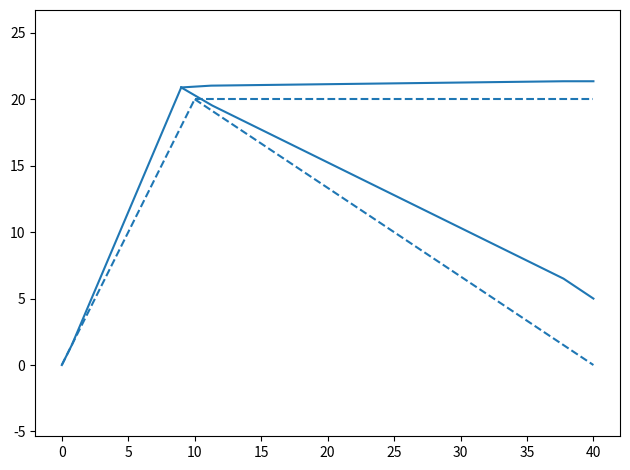

Reproduce this figure in Python.
"""
Created on Jan. 17, 2024
@author: Heng-Sheng Hanson Chang
"""

import numpy as np
from scipy.optimize import minimize
from collections import defaultdict
import matplotlib.pyplot as plt

def direction(angle):
    return np.array([np.cos(angle), np.sin(angle)])

def position_translate(length, angle):
    return length * direction(angle)

def get_energy(coefficient, value):
    return np.sum(0.5 * coefficient * value**2)

class PRBM:
    GAMMA = 0.85
    SPRING_CONSTANT = 2.67

    def __init__(
            self,
            nodes,
            links, 
            youngs_modulus, 
            in_plane_thickness, 
            out_of_plane_thickness,
            boundary_constraints,
            external_loads,
        ):
        # Geometry
        self.number_of_nodes = len(nodes)
        self.nodes = np.array(nodes)
        self.number_of_links = len(links)
        self.links = np.array(links)
        self.length_of_links = self.get_initial_length_of_links()
        self.angle_of_links = self.get_initial_angle_of_links()
        self.extensible_length_of_links = PRBM.GAMMA * self.length_of_links
        self.inextensible_length_of_links = (1 - PRBM.GAMMA) * self.length_of_links / 2

        # create a list recording the angles of attached links to each node, to access or modify the angles
        # usage: angles_of_attached_links_to_each_node[node_number][link_number] = angle
        # this variable is only used in the constraints method 
        self.angles_of_attached_links_to_each_node = [defaultdict(float) for _ in range(len(self.nodes))]

        # Material properties
        self.youngs_modulus = self.compute(youngs_modulus)
        self.in_plane_thickness = self.compute(in_plane_thickness)
        self.out_of_plane_thickness = self.compute(out_of_plane_thickness)
        self.cross_sectional_area = self.out_of_plane_thickness * self.in_plane_thickness
        self.moment_of_inertia = self.out_of_plane_thickness * self.in_plane_thickness**3 / 12

        # Boundary conditions
        self.boundary_constraints = boundary_constraints
        self.external_loads = external_loads

        # Compute equivalent spring constant
        self.equivalent_rotational_spring_constant = self.get_rotational_spring_constant()
        self.equivalent_translational_spring_constant = self.get_translational_spring_constant()
        
        # Decision variables
        self.position_x = self.nodes[:, 0].copy()
        self.position_y = self.nodes[:, 1].copy()
        self.angle_theta = np.zeros(self.number_of_links)
        self.angle_0 = np.zeros(self.number_of_links)
        self.angle_1 = np.zeros(self.number_of_links)
        self.delta = np.zeros(self.number_of_links)
        
        # Bounds of decision variables
        self.bounds = np.zeros((len(self.collect_decision_variables()), 2))
        self.bounds[:, 0] = self.collect_decision_variables(
            self.position_x-100, 
            self.position_y-100,
            self.angle_theta - np.pi / 2,
            self.angle_0 - np.pi / 2,
            self.angle_1 - np.pi / 2,
            self.delta - np.min(self.length_of_links) / 2,
        )
        self.bounds[:, 1] = self.collect_decision_variables(
            self.position_x+100, 
            self.position_y+100,
            self.angle_theta + np.pi / 2,
            self.angle_0 + np.pi / 2,
            self.angle_1 + np.pi / 2,
            self.delta + np.min(self.length_of_links) / 2,
        )

        # Options
        self.options = dict(
            disp=True,
            maxiter=300,
        )
    
    def get_initial_length_of_links(self,):
        return np.array(
            [ np.linalg.norm(
                self.nodes[link[1], :] - self.nodes[link[0], :]
            ) for link in self.links]
        )
    
    def get_initial_angle_of_links(self,):
        return np.arctan2(
            self.nodes[self.links[:, 1], 1] - self.nodes[self.links[:, 0], 1],
            self.nodes[self.links[:, 1], 0] - self.nodes[self.links[:, 0], 0]
        ) 

    def compute(self, value):
        if isinstance(value, (int, float)):
            return np.ones(self.links.shape[0]) * value
        return np.array(value)

    def get_rotational_spring_constant(self,):
        return 2 * PRBM.SPRING_CONSTANT * PRBM.GAMMA * self.youngs_modulus * self.moment_of_inertia / self.length_of_links            
    
    def get_translational_spring_constant(self,):
        return self.youngs_modulus * self.cross_sectional_area / self.length_of_links
    
    def collect_decision_variables(self, *args):
        if args == ():            
            return np.concatenate((
                self.position_x,
                self.position_y,
                self.angle_theta,
                self.angle_0,
                self.angle_1,
                self.delta,
            ))
        else:
            return np.concatenate(args)

    def get_decision_variables(self, decision_variables):
        index = 0
        position_x = decision_variables[index:index+len(self.position_x)]

        index += len(self.position_x)
        position_y = decision_variables[index:index+len(self.position_y)]

        index += len(self.position_y)
        angle_theta = decision_variables[index:index+len(self.angle_theta)]

        index += len(self.angle_theta)
        angle_0 = decision_variables[index:index+len(self.angle_0)]

        index += len(self.angle_0)
        angle_1 = decision_variables[index:index+len(self.angle_1)]

        index += len(self.angle_1)
        delta = decision_variables[index:index+len(self.delta)]
        
        return (position_x, position_y, angle_theta, angle_0, angle_1, delta)

    def constraints(self, decision_variables):
        position_x, position_y, angle_theta, angle_0, angle_1, delta = self.get_decision_variables(decision_variables)

        # Kinematic constraint
        kinematic_constraint_equations = np.zeros(self.number_of_links * 2)
        for i, link in enumerate(self.links):
            kinematic_constraint_equations[2*i:2*i+2] = (
                np.array([position_x[link[0]], position_y[link[0]]])  +
                position_translate(
                    self.inextensible_length_of_links[i], 
                    self.angle_of_links[i] + angle_theta[i]
                ) +
                position_translate(
                    self.extensible_length_of_links[i] + delta[i], 
                    self.angle_of_links[i] + angle_theta[i] + angle_0[i]
                ) +
                position_translate(
                    self.inextensible_length_of_links[i], 
                    self.angle_of_links[i] + angle_theta[i] + angle_0[i] + angle_1[i]
                ) - 
                np.array([position_x[link[1]], position_y[link[1]]])
            )
            
            self.angles_of_attached_links_to_each_node[link[0]][i] = angle_theta[i]
            self.angles_of_attached_links_to_each_node[link[1]][i] = angle_theta[i] + angle_0[i] + angle_1[i]

        # No relative rotation at the interface between two links
        rotation_constraint_equations = []
        for angles_of_attached_links in self.angles_of_attached_links_to_each_node:
            # If more than one link attached to the same node, 
            # set every angle of each attached link to be the same as the first one.
            if len(angles_of_attached_links) > 1:
                angles = list(angles_of_attached_links.values())
                for angle in angles[1:]:
                    rotation_constraint_equations.append(angle - angles[0])
        rotation_constraint_equations = np.array(rotation_constraint_equations)
        
        # Boundary constraint
        boundary_constraint_equations = np.zeros(len(self.boundary_constraints))
        for i, boundary_constraint in enumerate(self.boundary_constraints):
            index, condition, value = boundary_constraint
            if condition == 'position_x':
                boundary_constraint_equations[i] = (
                    position_x[index] - self.nodes[index, 0] - value
                )
            elif condition == 'position_y':
                boundary_constraint_equations[i] = (
                    position_y[index] - self.nodes[index, 1] - value
                )
            elif condition == 'angle_theta':
                angles = list(self.angles_of_attached_links_to_each_node[index].values())
                boundary_constraint_equations[i] = angles[0] - value
                        
        return np.concatenate(
            (kinematic_constraint_equations, 
             rotation_constraint_equations,
             boundary_constraint_equations, 
            )
        )
    
    def objective(self, decision_variables):
        position_x, position_y, angle_theta, angle_0, angle_1, delta = self.get_decision_variables(decision_variables)
        
        energy = 0
        
        energy += get_energy(self.equivalent_rotational_spring_constant, angle_0)
        energy += get_energy(self.equivalent_rotational_spring_constant, angle_1)
        energy += get_energy(self.equivalent_translational_spring_constant, delta)
    
        for external_load in self.external_loads:
            index, condition, value = external_load
            if condition == 'direction_x':
                energy -= value * (position_x[index] - self.nodes[index, 0])
            elif condition == 'direction_y':
                energy -= value * (position_y[index] - self.nodes[index, 1])
        
        return energy
    
    def deform(self):
        res = minimize(
            self.objective,
            self.collect_decision_variables(),
            method='trust-constr',
            options=self.options,
            bounds=self.bounds,
            constraints=dict(type='eq', fun=self.constraints),
            tol=1e-10
        )
        self.position_x, self.position_y, self.angle_theta, self.angle_0, self.angle_1, self.delta = self.get_decision_variables(res.x)
        langrage_multiplier = res.v[0]

        self.reaction_load = []
        for i, boundary_constraint in enumerate(self.boundary_constraints):
            index, condition, _ = boundary_constraint
            if condition == 'position_x':
                condition = 'direction_x'
            elif condition == 'position_y':
                condition = 'direction_y'
            elif condition == 'angle_theta':
                condition = 'rotation_theta'
            value = -langrage_multiplier[i]
            for external_load in self.external_loads:
                if external_load[0] == index and external_load[1] == condition:
                    value = external_load[2] if external_load[2] != 0 else value
            self.reaction_load.append([index, condition, value])
            print(self.reaction_load[-1])
        return

    def plot(self, ax, **kwargs):

        for i, link in enumerate(self.links):
            positions = np.zeros((2, 4))
            positions[:, 0] = np.array(
                [self.position_x[link[0]], self.position_y[link[0]]]
            )
            positions[:, 1] = positions[:, 0] + position_translate(
                self.inextensible_length_of_links[i], 
                self.angle_of_links[i] + self.angle_theta[i]
            )
            positions[:, 2] = positions[:, 1] + position_translate(
                self.extensible_length_of_links[i] + self.delta[i], 
                self.angle_of_links[i] + self.angle_theta[i] + self.angle_0[i]
            )
            positions[:, 3] = np.array(
                [self.position_x[link[1]], self.position_y[link[1]]]
            )
        
            ax.plot(positions[0], positions[1], **kwargs)

def main():
    model = PRBM(
        nodes=[
            [0, 0],
            [10, 20],
            [40, 20],
            [40, 0]
        ],
        links=[
            [0, 1], 
            [1, 2], 
            [1, 3]
        ],
        youngs_modulus=2*1e4,
        in_plane_thickness=5,
        out_of_plane_thickness=5,
        boundary_constraints=[
            [0, 'position_x', 0],
            [0, 'position_y', 0],
            [0, 'angle_theta', 0],
            [2, 'position_x', 0],
            [2, 'angle_theta', 0],
            [3, 'position_x', 0],
            [3, 'position_y', 5],
            [3, 'angle_theta', 0],
        ],
        external_loads=[
            [3, 'direction_y', 0]
        ],
    )

    fig, ax = plt.subplots()
    model.plot(ax, color='C0', linestyle='--')

    model.deform()

    model.plot(ax, color='C0')
    ax.axis('equal')
    fig.tight_layout()
    plt.show()

if __name__ == "__main__":
    main()